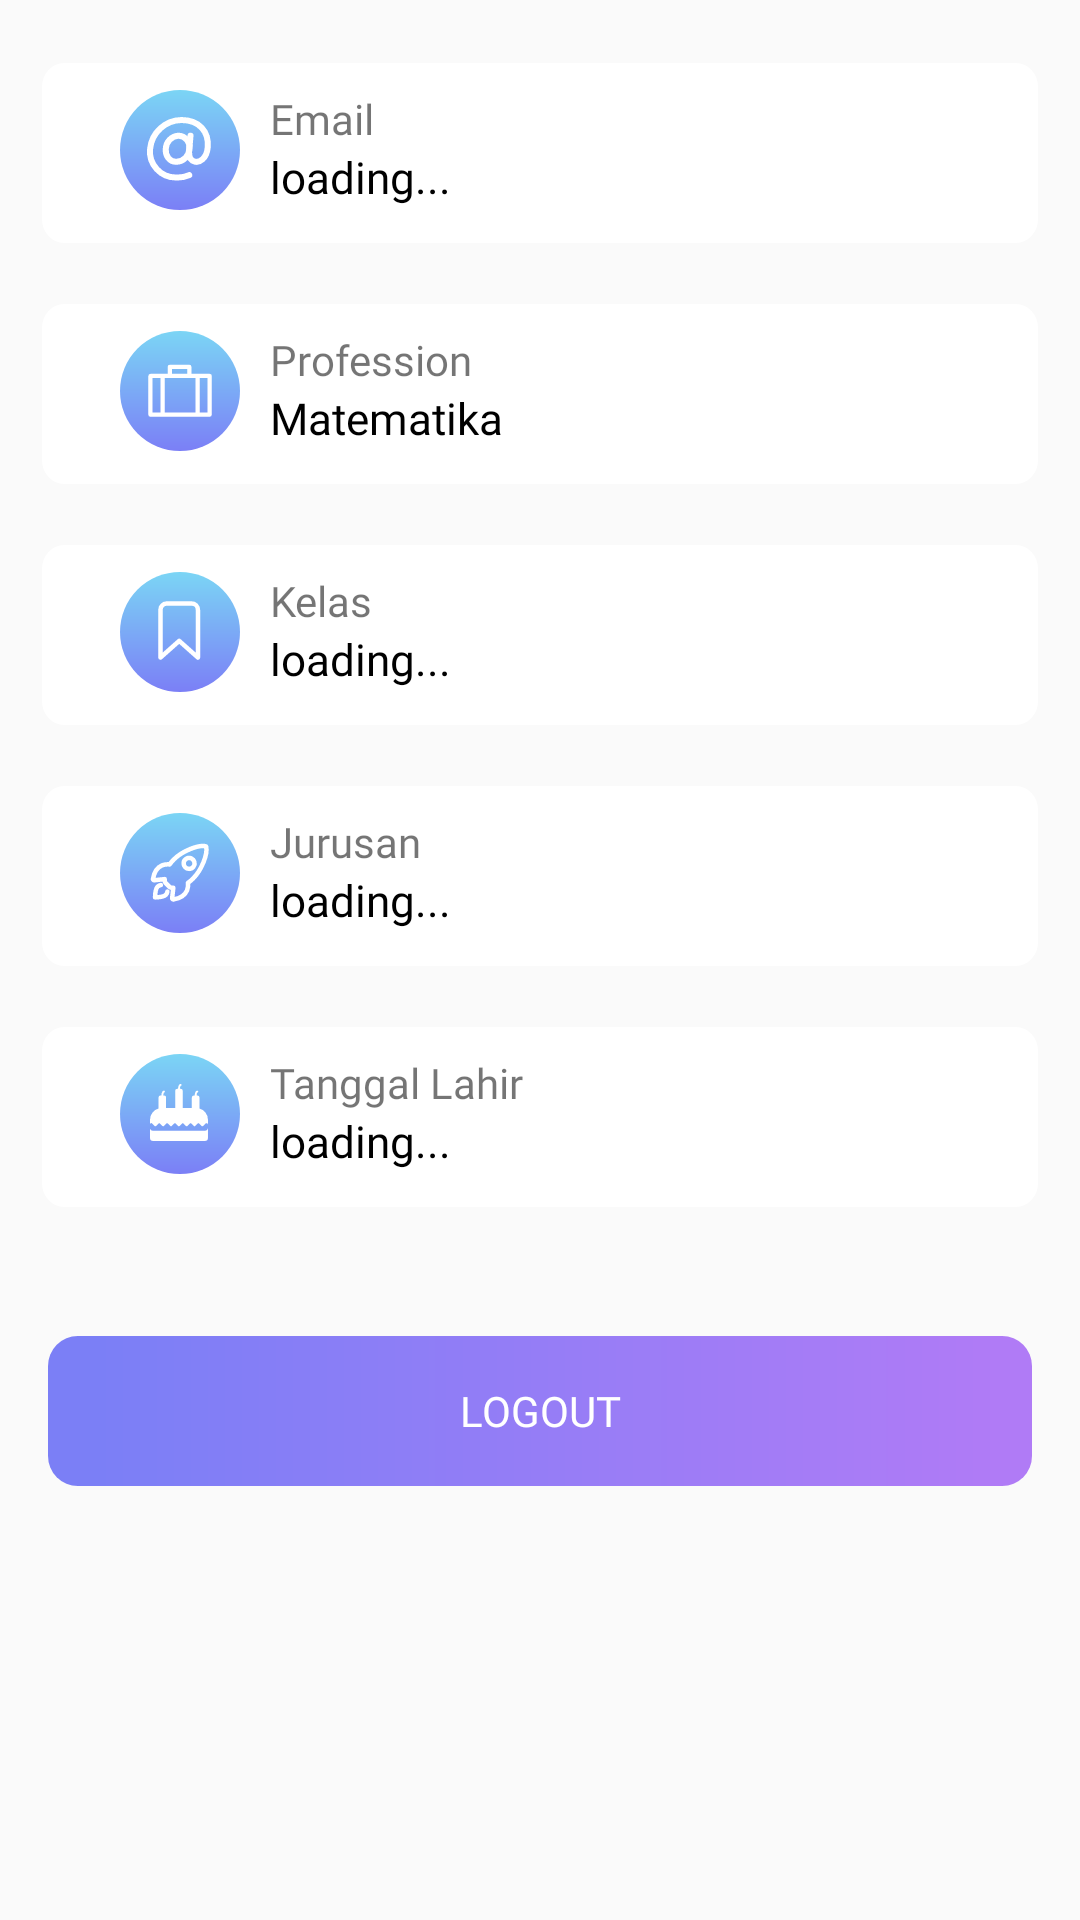

This screen was rendered from an Android layout file. Write that file and the resources it references.
<!-- AndroidManifest.xml: application theme AppTheme -->
<!-- res/layout/profile_content.xml -->
<?xml version="1.0" encoding="utf-8"?>
<LinearLayout xmlns:tools="http://schemas.android.com/tools"
    android:layout_marginTop="20dp"
    app:layout_behavior="com.google.android.material.appbar.AppBarLayout$ScrollingViewBehavior"
    android:layout_width="match_parent"
    android:layout_height="wrap_content"
    android:orientation="vertical"
    app:layout_constraintBottom_toBottomOf="parent"
    app:layout_constraintTop_toBottomOf="@+id/top"
    android:layout_weight="1"
    xmlns:android="http://schemas.android.com/apk/res/android"
    xmlns:app="http://schemas.android.com/apk/res-auto">

    <androidx.constraintlayout.widget.ConstraintLayout
        android:layout_width="match_parent"
        android:layout_height="wrap_content"
        android:background="@drawable/bg_card_profile"
        android:paddingLeft="30dp"
        android:paddingTop="20dp"
        android:paddingBottom="30dp"
        android:layout_marginTop="10dp">

        <ImageView
            android:id="@+id/icon_email"
            android:layout_width="wrap_content"
            android:layout_height="wrap_content"
            android:paddingStart="10dp"
            android:paddingEnd="10dp"
            android:src="@drawable/ico_at"
            app:layout_constraintBottom_toBottomOf="parent"
            app:layout_constraintLeft_toLeftOf="parent"
            app:layout_constraintTop_toTopOf="parent" />

        <TextView
            android:id="@+id/judul_email"
            android:layout_width="wrap_content"
            android:layout_height="wrap_content"
            android:text="Email"
            android:textSize="14sp"
            android:fontFamily="@font/poppins_regular"
            app:layout_constraintBottom_toTopOf="@id/email_profile"
            app:layout_constraintLeft_toRightOf="@+id/icon_email"
            app:layout_constraintTop_toTopOf="parent" />

        <TextView
            android:id="@+id/email_profile"
            android:layout_width="0dp"
            android:layout_height="wrap_content"
            android:fontFamily="@font/poppins_regular"
            android:text="loading..."
            android:textColor="@android:color/black"
            android:textSize="14.5sp"
            app:layout_constraintLeft_toRightOf="@id/icon_email"
            app:layout_constraintRight_toRightOf="parent"
            app:layout_constraintTop_toBottomOf="@+id/judul_email" />

    </androidx.constraintlayout.widget.ConstraintLayout>

    <androidx.constraintlayout.widget.ConstraintLayout
        android:id="@+id/container_profession_profile"
        android:layout_width="match_parent"
        android:layout_height="wrap_content"
        android:background="@drawable/bg_card_profile"
        android:paddingLeft="30dp"
        android:paddingTop="20dp"
        android:paddingBottom="30dp"
        android:layout_marginTop="-10dp">

        <ImageView
            android:id="@+id/icon_profession"
            android:layout_width="wrap_content"
            android:layout_height="wrap_content"
            android:paddingStart="10dp"
            android:paddingEnd="10dp"
            android:src="@drawable/ic_profession"
            app:layout_constraintBottom_toBottomOf="parent"
            app:layout_constraintLeft_toLeftOf="parent"
            app:layout_constraintTop_toTopOf="parent" />

        <TextView
            android:id="@+id/judul_profesi"
            android:layout_width="wrap_content"
            android:layout_height="wrap_content"
            android:text="Profession"
            android:fontFamily="@font/poppins_regular"
            android:textSize="14sp"
            app:layout_constraintBottom_toTopOf="@id/profession"
            app:layout_constraintLeft_toRightOf="@id/icon_profession"
            app:layout_constraintTop_toTopOf="parent" />

        <TextView
            android:id="@+id/profession"
            android:layout_width="0dp"
            android:layout_height="wrap_content"
            android:text="Matematika"
            android:fontFamily="@font/poppins_regular"
            android:textColor="@android:color/black"
            android:textSize="14.5sp"
            app:layout_constraintLeft_toRightOf="@id/icon_profession"
            app:layout_constraintTop_toBottomOf="@+id/judul_profesi"
            app:layout_constraintRight_toRightOf="parent"/>

    </androidx.constraintlayout.widget.ConstraintLayout>
    <androidx.constraintlayout.widget.ConstraintLayout
        android:id="@+id/container_class_profile"
        android:layout_width="match_parent"
        android:layout_height="wrap_content"
        android:background="@drawable/bg_card_profile"
        android:paddingLeft="30dp"
        android:paddingTop="20dp"
        android:paddingBottom="30dp"
        android:layout_marginTop="-10dp">

        <ImageView
            android:id="@+id/icon_class"
            android:layout_width="wrap_content"
            android:layout_height="wrap_content"
            android:paddingStart="10dp"
            android:paddingEnd="10dp"
            android:src="@drawable/ico_banner"
            app:layout_constraintBottom_toBottomOf="parent"
            app:layout_constraintLeft_toLeftOf="parent"
            app:layout_constraintTop_toTopOf="parent" />

        <TextView
            android:id="@+id/judul_kelas"
            android:layout_width="wrap_content"
            android:layout_height="wrap_content"
            android:text="Kelas"
            android:fontFamily="@font/poppins_regular"
            android:textSize="14sp"
            app:layout_constraintBottom_toTopOf="@id/class_profile"
            app:layout_constraintLeft_toRightOf="@id/icon_class"
            app:layout_constraintTop_toTopOf="parent" />

        <TextView
            android:id="@+id/class_profile"
            android:layout_width="0dp"
            android:layout_height="wrap_content"
            android:text="loading..."
            android:fontFamily="@font/poppins_regular"
            android:textColor="@android:color/black"
            android:textSize="14.5sp"
            app:layout_constraintLeft_toRightOf="@id/icon_class"
            app:layout_constraintTop_toBottomOf="@+id/judul_kelas"
            app:layout_constraintRight_toRightOf="parent"/>

    </androidx.constraintlayout.widget.ConstraintLayout>

    <androidx.constraintlayout.widget.ConstraintLayout
        android:id="@+id/container_major_profile"
        android:layout_width="match_parent"
        android:layout_height="wrap_content"
        android:background="@drawable/bg_card_profile"
        android:paddingLeft="30dp"
        android:paddingTop="20dp"
        android:paddingBottom="30dp"
        android:layout_marginTop="-10dp">

        <ImageView
            android:id="@+id/icon_telp"
            android:layout_width="wrap_content"
            android:layout_height="wrap_content"
            android:paddingStart="10dp"
            android:paddingEnd="10dp"
            android:src="@drawable/ico_rocket"
            app:layout_constraintBottom_toBottomOf="parent"
            app:layout_constraintLeft_toLeftOf="parent"
            app:layout_constraintTop_toTopOf="parent" />

        <TextView
            android:id="@+id/judul_telp"
            android:layout_width="wrap_content"
            android:layout_height="wrap_content"
            android:text="Jurusan"
            android:textSize="14sp"
            android:fontFamily="@font/poppins_regular"
            app:layout_constraintBottom_toTopOf="@id/majors_profile"
            app:layout_constraintLeft_toRightOf="@id/icon_telp"
            app:layout_constraintTop_toTopOf="parent" />

        <TextView
            android:id="@+id/majors_profile"
            android:layout_width="0dp"
            android:layout_height="wrap_content"
            android:text="loading..."
            android:textColor="@android:color/black"
            android:textSize="14.5sp"
            android:fontFamily="@font/poppins_regular"
            app:layout_constraintLeft_toRightOf="@id/icon_telp"
            app:layout_constraintTop_toBottomOf="@+id/judul_telp"
            app:layout_constraintRight_toRightOf="parent"/>

    </androidx.constraintlayout.widget.ConstraintLayout>

    <androidx.constraintlayout.widget.ConstraintLayout
        android:layout_width="match_parent"
        android:layout_height="wrap_content"
        android:background="@drawable/bg_card_profile"
        android:paddingLeft="30dp"
        android:paddingTop="20dp"
        android:paddingBottom="30dp"
        android:layout_marginTop="-10dp">

        <ImageView
            android:id="@+id/icon_ttl"
            android:layout_width="wrap_content"
            android:layout_height="wrap_content"
            android:paddingStart="10dp"
            android:paddingEnd="10dp"
            android:src="@drawable/ico_cake"
            app:layout_constraintBottom_toBottomOf="parent"
            app:layout_constraintLeft_toLeftOf="parent"
            app:layout_constraintTop_toTopOf="parent" />

        <TextView
            android:id="@+id/judul_ttl"
            android:layout_width="wrap_content"
            android:layout_height="wrap_content"
            android:text="Tanggal Lahir"
            android:textSize="14sp"
            android:fontFamily="@font/poppins_regular"
            app:layout_constraintBottom_toTopOf="@id/birthday"
            app:layout_constraintLeft_toRightOf="@id/icon_ttl"
            app:layout_constraintTop_toTopOf="parent" />

        <TextView
            android:id="@+id/birthday"
            android:layout_width="0dp"
            android:layout_height="wrap_content"
            android:text="loading..."
            android:textColor="@android:color/black"
            android:textSize="14.5sp"
            android:fontFamily="@font/poppins_regular"
            app:layout_constraintLeft_toRightOf="@id/icon_ttl"
            app:layout_constraintTop_toBottomOf="@+id/judul_ttl"
            app:layout_constraintRight_toRightOf="parent"/>

    </androidx.constraintlayout.widget.ConstraintLayout>

    <Button
        android:id="@+id/btn_logout"
        android:layout_width="match_parent"
        android:layout_height="wrap_content"
        android:background="@drawable/btn_purple"
        android:layout_marginTop="24dp"
        android:text="Logout"
        android:fontFamily="@font/poppins_light"
        android:textColor="@android:color/white"
        android:layout_marginHorizontal="16dp"/>

</LinearLayout>
<!-- resources referenced by this layout -->
<resources>
  <!-- drawable bg_card_profile (drawable) -->
  <vector xmlns:android="http://schemas.android.com/apk/res/android"
      android:width="386dp"
      android:height="90dp"
      android:viewportWidth="386"
      android:viewportHeight="90">
    <path
        android:pathData="M23,11L363,11A8,8 0,0 1,371 19L371,63A8,8 0,0 1,363 71L23,71A8,8 0,0 1,15 63L15,19A8,8 0,0 1,23 11z"
        android:fillColor="#fff"/>
  </vector>
  <!-- drawable ic_profession (drawable) -->
  <vector xmlns:android="http://schemas.android.com/apk/res/android"
      xmlns:aapt="http://schemas.android.com/aapt"
      android:width="40dp"
      android:height="40dp"
      android:viewportWidth="40"
      android:viewportHeight="40">
    <path
        android:pathData="M20,20m-20,0a20,20 0,1 1,40 0a20,20 0,1 1,-40 0">
      <aapt:attr name="android:fillColor">
        <gradient 
            android:startY="-9.740159E-16"
            android:startX="20"
            android:endY="40"
            android:endX="20"
            android:type="linear">
          <item android:offset="0" android:color="#FF7BD5F5"/>
          <item android:offset="1" android:color="#FF7B7FF6"/>
        </gradient>
      </aapt:attr>
    </path>
    <path
        android:pathData="M29.877,14.284L23.8,14.284L23.8,11.958a0.707,0.707 0,0 0,-0.707 -0.707L16.587,11.251a0.707,0.707 0,0 0,-0.707 0.707v2.326L10.161,14.284A0.707,0.707 0,0 0,9.454 14.992L9.454,27.883a0.707,0.707 0,0 0,0.707 0.707L29.877,28.59a0.707,0.707 0,0 0,0.707 -0.707L30.584,14.992A0.707,0.707 0,0 0,29.877 14.284ZM16.587,15.699L25.154,15.699L25.154,27.175L14.885,27.175L14.885,15.699ZM17.294,12.666h5.091v1.619L17.295,14.285ZM10.869,15.699h2.6L13.469,27.175h-2.6ZM29.169,27.175h-2.6L26.569,15.699h2.6Z"
        android:fillColor="#fff"/>
  </vector>
  <!-- drawable ico_banner (drawable) -->
  <vector xmlns:android="http://schemas.android.com/apk/res/android"
      xmlns:aapt="http://schemas.android.com/aapt"
      android:width="40dp"
      android:height="40dp"
      android:viewportWidth="40"
      android:viewportHeight="40">
    <path
        android:pathData="M20,20m-20,0a20,20 0,1 1,40 0a20,20 0,1 1,-40 0">
      <aapt:attr name="android:fillColor">
        <gradient 
            android:startY="-9.740159E-16"
            android:startX="20"
            android:endY="40"
            android:endX="20"
            android:type="linear">
          <item android:offset="0" android:color="#FF7BD5F5"/>
          <item android:offset="1" android:color="#FF7B7FF6"/>
        </gradient>
      </aapt:attr>
    </path>
    <path
        android:pathData="M23.889,10.5h-8.311A2.078,2.078 0,0 0,13.5 12.578L13.5,28.507l6.233,-5.541 6.233,5.541L25.966,12.578A2.078,2.078 0,0 0,23.889 10.5Z"
        android:strokeLineJoin="round"
        android:strokeWidth="1.5"
        android:fillColor="#00000000"
        android:strokeColor="#fff"
        android:strokeLineCap="round"/>
  </vector>
  <style name="AppTheme" parent="Theme.AppCompat.Light.NoActionBar">
          
          <item name="android:windowContentTransitions">true</item>
          <item name="colorPrimary">@color/colorPrimary</item>
          <item name="colorPrimaryDark">@color/colorPrimaryDark</item>
          <item name="colorAccent">@color/colorAccent</item>
      </style>
  <color name="colorPrimary">#6f4a8e</color>
  <color name="colorPrimaryDark">#3700B3</color>
  <color name="colorAccent">#7B7FF6</color>
</resources>
